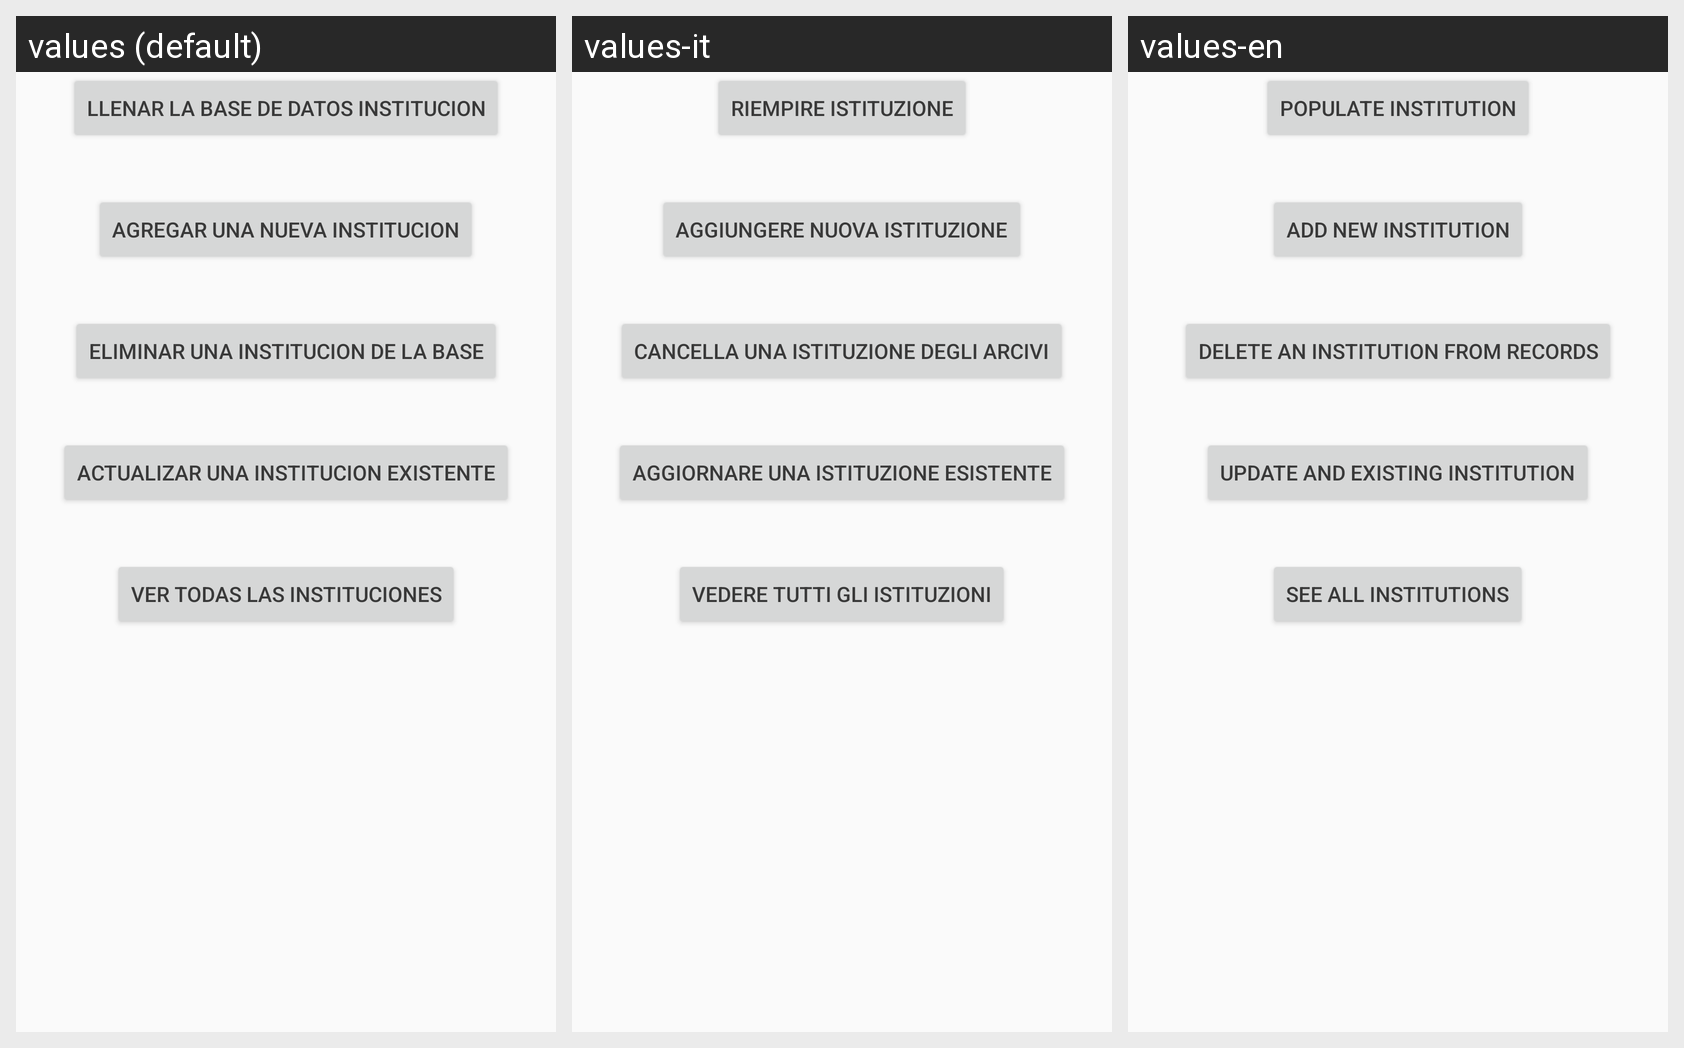

The Android screen above is rendered under several locales of the same app. Produce the string resources it draws, with the default and per-locale values.
Android screen res/layout/activity_institucion.xml rendered under 3 locales, left to right: values (default), values-it, values-en. Device: Nexus 5 (rendered at 1080×1920; each locale shown at half size, 540×960, under a caption strip naming it); theme AppTheme.
Strings drawn on this screen, with the default value and each locale's value (text and hints the layout hard-codes, and strings that could not be matched under every locale, appear in the picture but are not listed):

llenarBDIns
  values: Llenar la base de datos Institucion
  values-it: Riempire Istituzione
  values-en: Populate Institution

CrearInstitucion
  values: Agregar una nueva Institucion
  values-it: Aggiungere Nuova Istituzione
  values-en: Add new Institution

EliminarInstitucion
  values: Eliminar una Institucion de la base
  values-it: Cancella una Istituzione degli arcivi
  values-en: Delete an Institution from records

ActualizarInstitucion
  values: Actualizar una Institucion existente
  values-it: Aggiornare una Istituzione Esistente
  values-en: Update and existing Institution

VerInstitucion
  values: Ver todas las Instituciones
  values-it: Vedere Tutti Gli Istituzioni
  values-en: See all institutions
